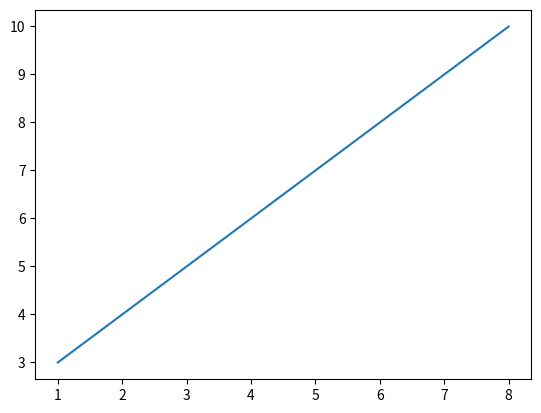

The script that saved this image:
import matplotlib.pyplot as plt
import matplotlib.pyplot as plt
xpoints = [1, 8]
ypoints = [3, 10]
plt.plot(xpoints, ypoints)
plt.show()